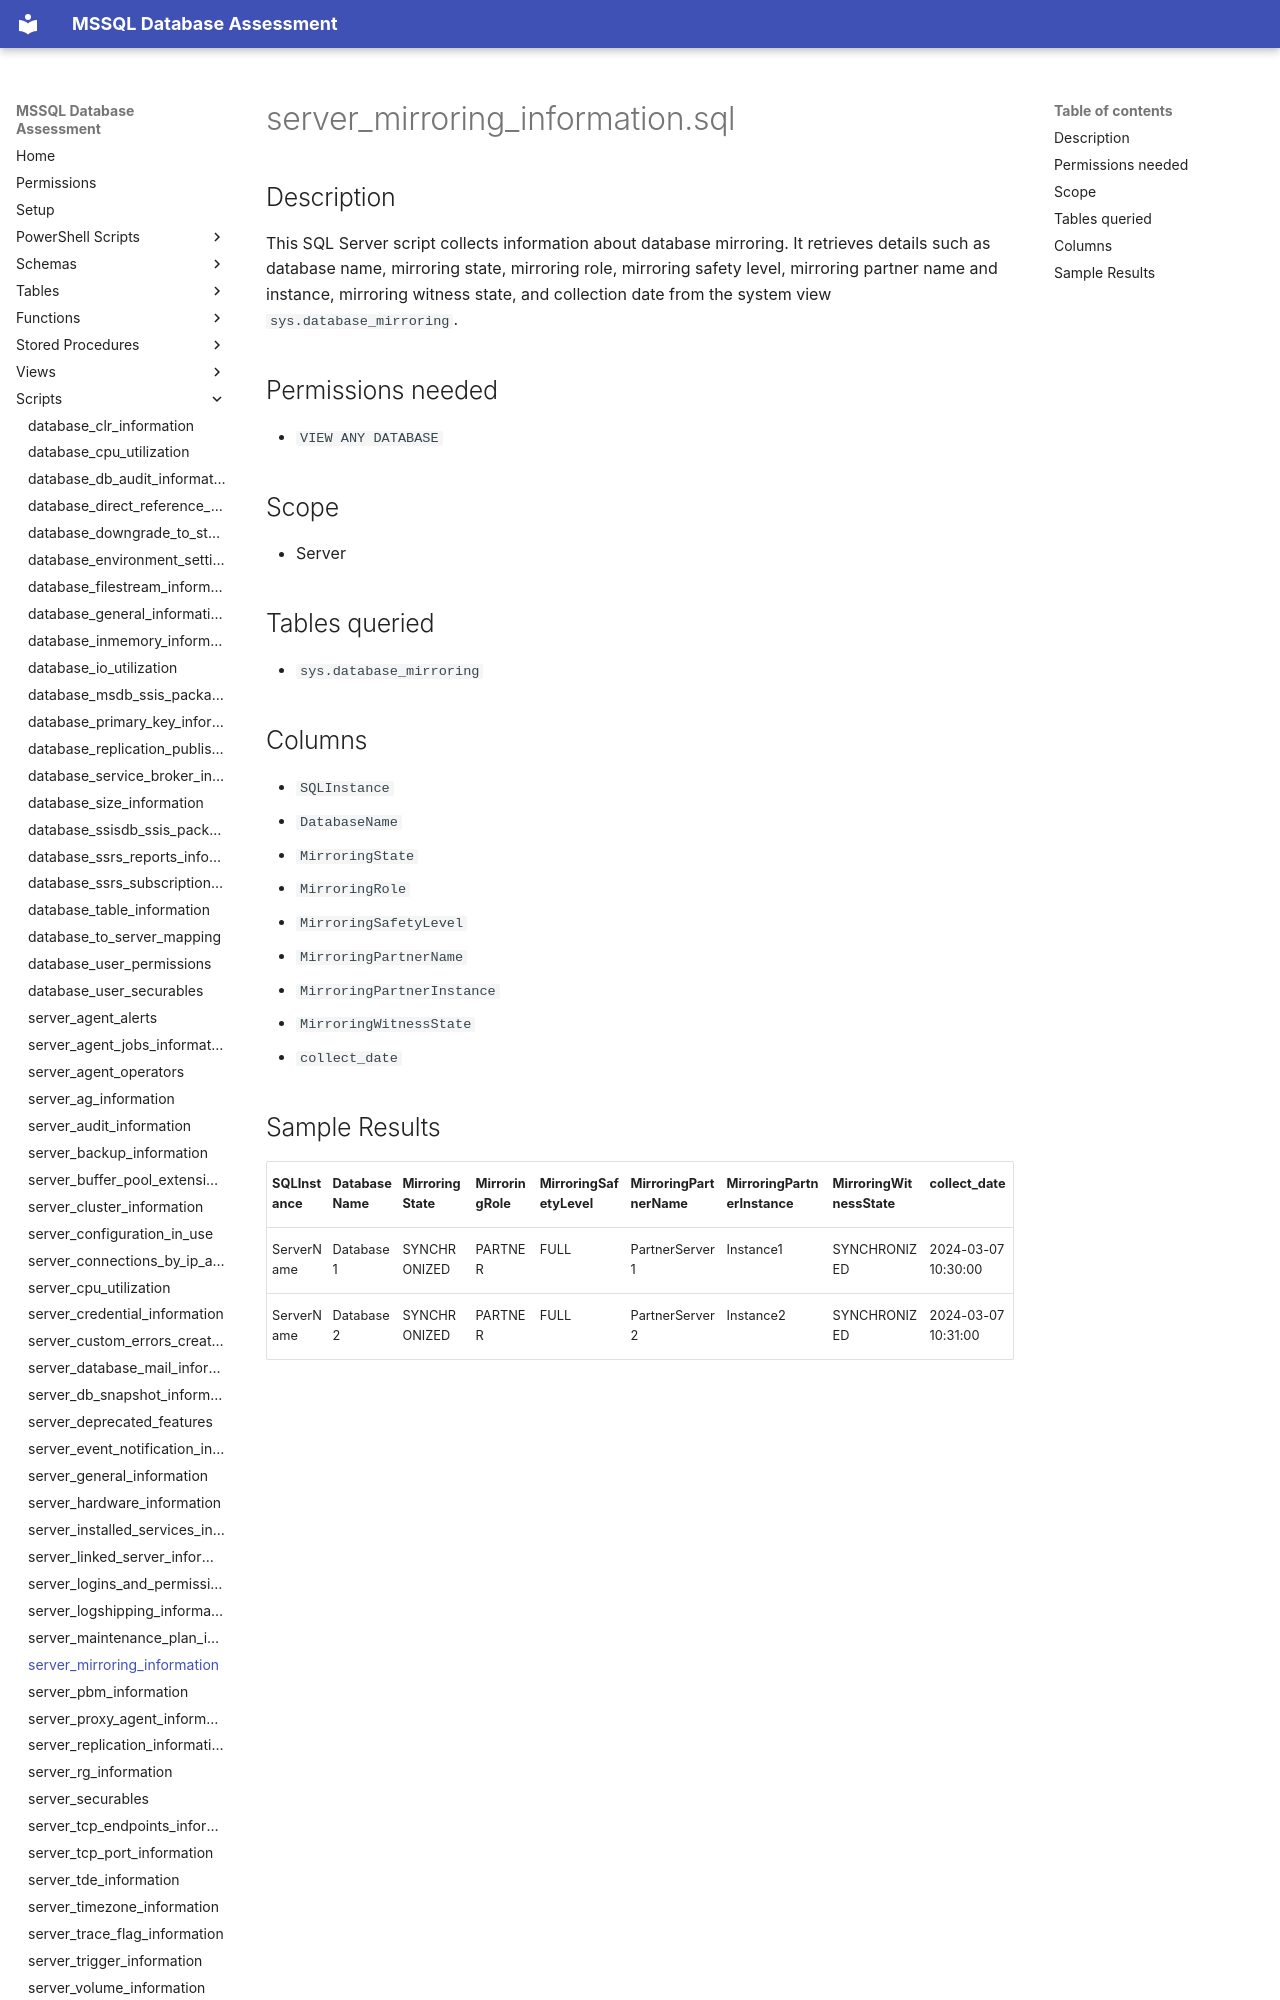

repository: aws-samples/sample-mssql-pre-migration-database-assessment · page: scripts/server_mirroring_information/index.html · generator: mkdocs

# server_mirroring_information.sql

## Description

This SQL Server script collects information about database mirroring. It retrieves details such as database name, mirroring state, mirroring role, mirroring safety level, mirroring partner name and instance, mirroring witness state, and collection date from the system view `sys.database_mirroring`.

## Permissions needed

- `VIEW ANY DATABASE`

## Scope

- Server

## Tables queried

- `sys.database_mirroring`

## Columns

- `SQLInstance`
- `DatabaseName`
- `MirroringState`
- `MirroringRole`
- `MirroringSafetyLevel`
- `MirroringPartnerName`
- `MirroringPartnerInstance`
- `MirroringWitnessState`
- `collect_date`
